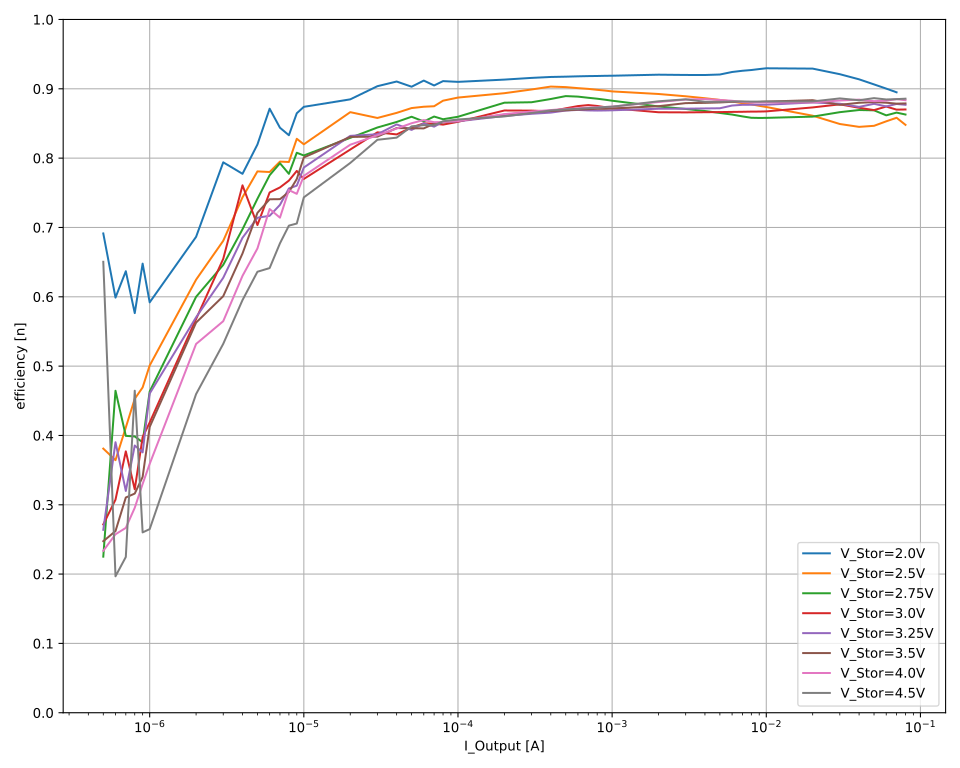

The file beside this chart, header and first rows:
V_inp_nom; I_out_nom; V_inp; I_inp; V_out; I_out; eta
2,0; 5e-07; 1,99977; 2,39692e-06; 1,79756; -5,00049e-07; 0,18752638013745726
2,0; 5e-07; 1,99981; 1,15392e-06; 1,80731; -5,00048e-07; 0,3916335684030859
2,0; 5e-07; 1,99979; 3,24484e-07; 1,81155; -5,0006e-07; 1,396030036575273
2,0; 5e-07; 1,99841; 6,12811e-07; 1,8085; -5,0006e-07; 0,7384642630822577
2,0; 5e-07; 1,99955; 4,15546e-07; 1,80615; -5,0005e-07; 1,0869657816790694
2,0; 5e-07; 1,99979; 5,60528e-07; 1,80387; -5,00057e-07; 0,8047167532283608
2,0; 5e-07; 1,9998; 1,58575e-06; 1,80154; -5,00049e-07; 0,2840764213454295
2,0; 5e-07; 1,9998; 6,34708e-07; 1,81371; -5,0005e-07; 0,7145304526955023
2,0; 5e-07; 1,99814; 4,13444e-07; 1,80875; -5,0005e-07; 1,094836753414274
2,0; 5e-07; 1,99983; 7,99661e-07; 1,81037; -5,00046e-07; 0,566080646276776
2,0; 5e-07; 1,99972; 5,87279e-07; 1,81658; -5,00036e-07; 0,7734676230904066
2,0; 5e-07; 1,99884; 6,79278e-07; 1,81432; -5,00032e-07; 0,6681686659063342
2,0; 5e-07; 1,99815; 1,94549e-07; 1,812; -5,00036e-07; 2,3307858645108337
2,0; 5e-07; 1,99787; 3,87193e-07; 1,80969; -5,00035e-07; 1,1697952881316356
2,0; 5e-07; 1,99934; 5,99633e-07; 1,80746; -5,00039e-07; 0,7538768242895023
2,0; 6e-07; 1,99981; 1,39759e-06; 1,80346; -6,00034e-07; 0,38718083645861556
2,0; 6e-07; 1,99981; 2,09725e-06; 1,80261; -6,00041e-07; 0,25789549947881596
2,0; 6e-07; 1,99927; 7,12302e-07; 1,81446; -6,00051e-07; 0,7645395373593815
2,0; 6e-07; 1,99977; 2,29561e-07; 1,79818; -6,00056e-07; 2,3504271159992562
2,0; 6e-07; 1,99798; 9,2747e-07; 1,80786; -6,0005e-07; 0,5854114716307474
2,0; 6e-07; 1,99789; 7,10328e-07; 1,80904; -6,00042e-07; 0,7648905798611082
2,0; 6e-07; 1,99836; 1,14311e-06; 1,81052; -6,00046e-07; 0,47558277818604444
2,0; 6e-07; 1,99828; 9,6467e-07; 1,81218; -6,00047e-07; 0,5640940090997668
2,0; 6e-07; 1,99979; 2,61781e-07; 1,80294; -6,00049e-07; 2,066547897832159
2,0; 6e-07; 1,99833; 8,85779e-07; 1,80602; -6,00055e-07; 0,6122390496295051
2,0; 6e-07; 1,99803; 8,55138e-07; 1,80746; -6,00051e-07; 0,6347732959068765
2,0; 6e-07; 1,9984; 8,5162e-07; 1,80886; -6,00038e-07; 0,6377572976631228
2,0; 7e-07; 1,99978; 1,71426e-06; 1,80189; -7,00035e-07; 0,36795026246944074
2,0; 7e-07; 1,99981; 9,29815e-07; 1,81415; -7,00028e-07; 0,6829726630905497
2,0; 7e-07; 1,99979; 6,75298e-07; 1,81011; -7,00043e-07; 0,9383175279354418
2,0; 7e-07; 1,99812; 8,4731e-07; 1,80504; -7,00042e-07; 0,7463577184465094
2,0; 7e-07; 1,99979; 5,04993e-07; 1,81154; -7,00048e-07; 1,255758124590983
2,0; 7e-07; 1,9983; 1,00294e-06; 1,80395; -7,00038e-07; 0,6301014376687649
2,0; 7e-07; 1,99837; 1,01472e-06; 1,80647; -7,0004e-07; 0,6236364462565215
2,0; 7e-07; 1,99981; 2,26703e-06; 1,80094; -7,00032e-07; 0,27808088323575275
2,0; 7e-07; 1,99872; 9,86193e-07; 1,81233; -7,00033e-07; 0,6436383593246742
2,0; 7e-07; 1,99802; 1,57781e-06; 1,80494; -7,0003e-07; 0,4007973915814242
2,0; 7e-07; 1,99978; 6,80976e-07; 1,81355; -7,00031e-07; 0,9322508318555606
2,0; 8e-07; 1,99926; 1,38081e-06; 1,81304; -8,0002e-07; 0,5254180997744434
2,0; 8e-07; 1,99872; 2,41838e-06; 1,80095; -8,00014e-07; 0,2980730708904454
2,0; 8e-07; 1,99809; 1,1549e-06; 1,80782; -8,00026e-07; 0,6267579630329804
2,0; 8e-07; 1,99975; 1,25738e-06; 1,81448; -8,00026e-07; 0,5773165841120557
2,0; 8e-07; 1,99872; 2,41837e-06; 1,80043; -8,00017e-07; 0,29798935593270365
2,0; 8e-07; 1,99776; 1,22306e-06; 1,80612; -8,00021e-07; 0,591366764131509
2,0; 8e-07; 1,99935; 1,19129e-06; 1,81342; -8,00022e-07; 0,6091075853461271
2,0; 8e-07; 1,99916; 2,41813e-06; 1,80196; -8,00021e-07; 0,29820803058963086
2,0; 8e-07; 1,99755; 1,25601e-06; 1,80516; -8,00014e-07; 0,5756023159803632
2,0; 8e-07; 1,99914; 7,70557e-07; 1,81247; -8,0002e-07; 0,941290535865512
2,0; 9e-07; 1,99682; 1,25975e-06; 1,80168; -8,99995e-07; 0,644606186626973
2,0; 9e-07; 1,99461; 1,25975e-06; 1,80336; -8,99992e-07; 0,6459199856055013
2,0; 9e-07; 1,99306; 1,25976e-06; 1,80386; -8,99993e-07; 0,6465971295912789
2,0; 9e-07; 1,9913; 1,25974e-06; 1,80401; -8,99992e-07; 0,6472319927069418
2,0; 9e-07; 1,98958; 1,25976e-06; 1,80368; -8,99993e-07; 0,6476634667519535
2,0; 9e-07; 1,98797; 1,25975e-06; 1,8031; -8,99991e-07; 0,6479832601512464
2,0; 9e-07; 1,98597; 1,25976e-06; 1,80173; -8,99995e-07; 0,6481407216372649
2,0; 9e-07; 1,98404; 1,25977e-06; 1,80022; -8,99999e-07; 0,6482252197440118
2,0; 9e-07; 1,98234; 1,25977e-06; 1,80117; -8,99986e-07; 0,6491141139518735
2,0; 9e-07; 1,98103; 1,25977e-06; 1,80448; -8,9999e-07; 0,6507399094358569
2,0; 1e-06; 1,99757; 2,06913e-06; 1,80241; -9,99958e-07; 0,43605930967135736
2,0; 1e-06; 1,99871; 1,51966e-06; 1,80816; -9,99968e-07; 0,595287471362266
... 4,184 more rows
